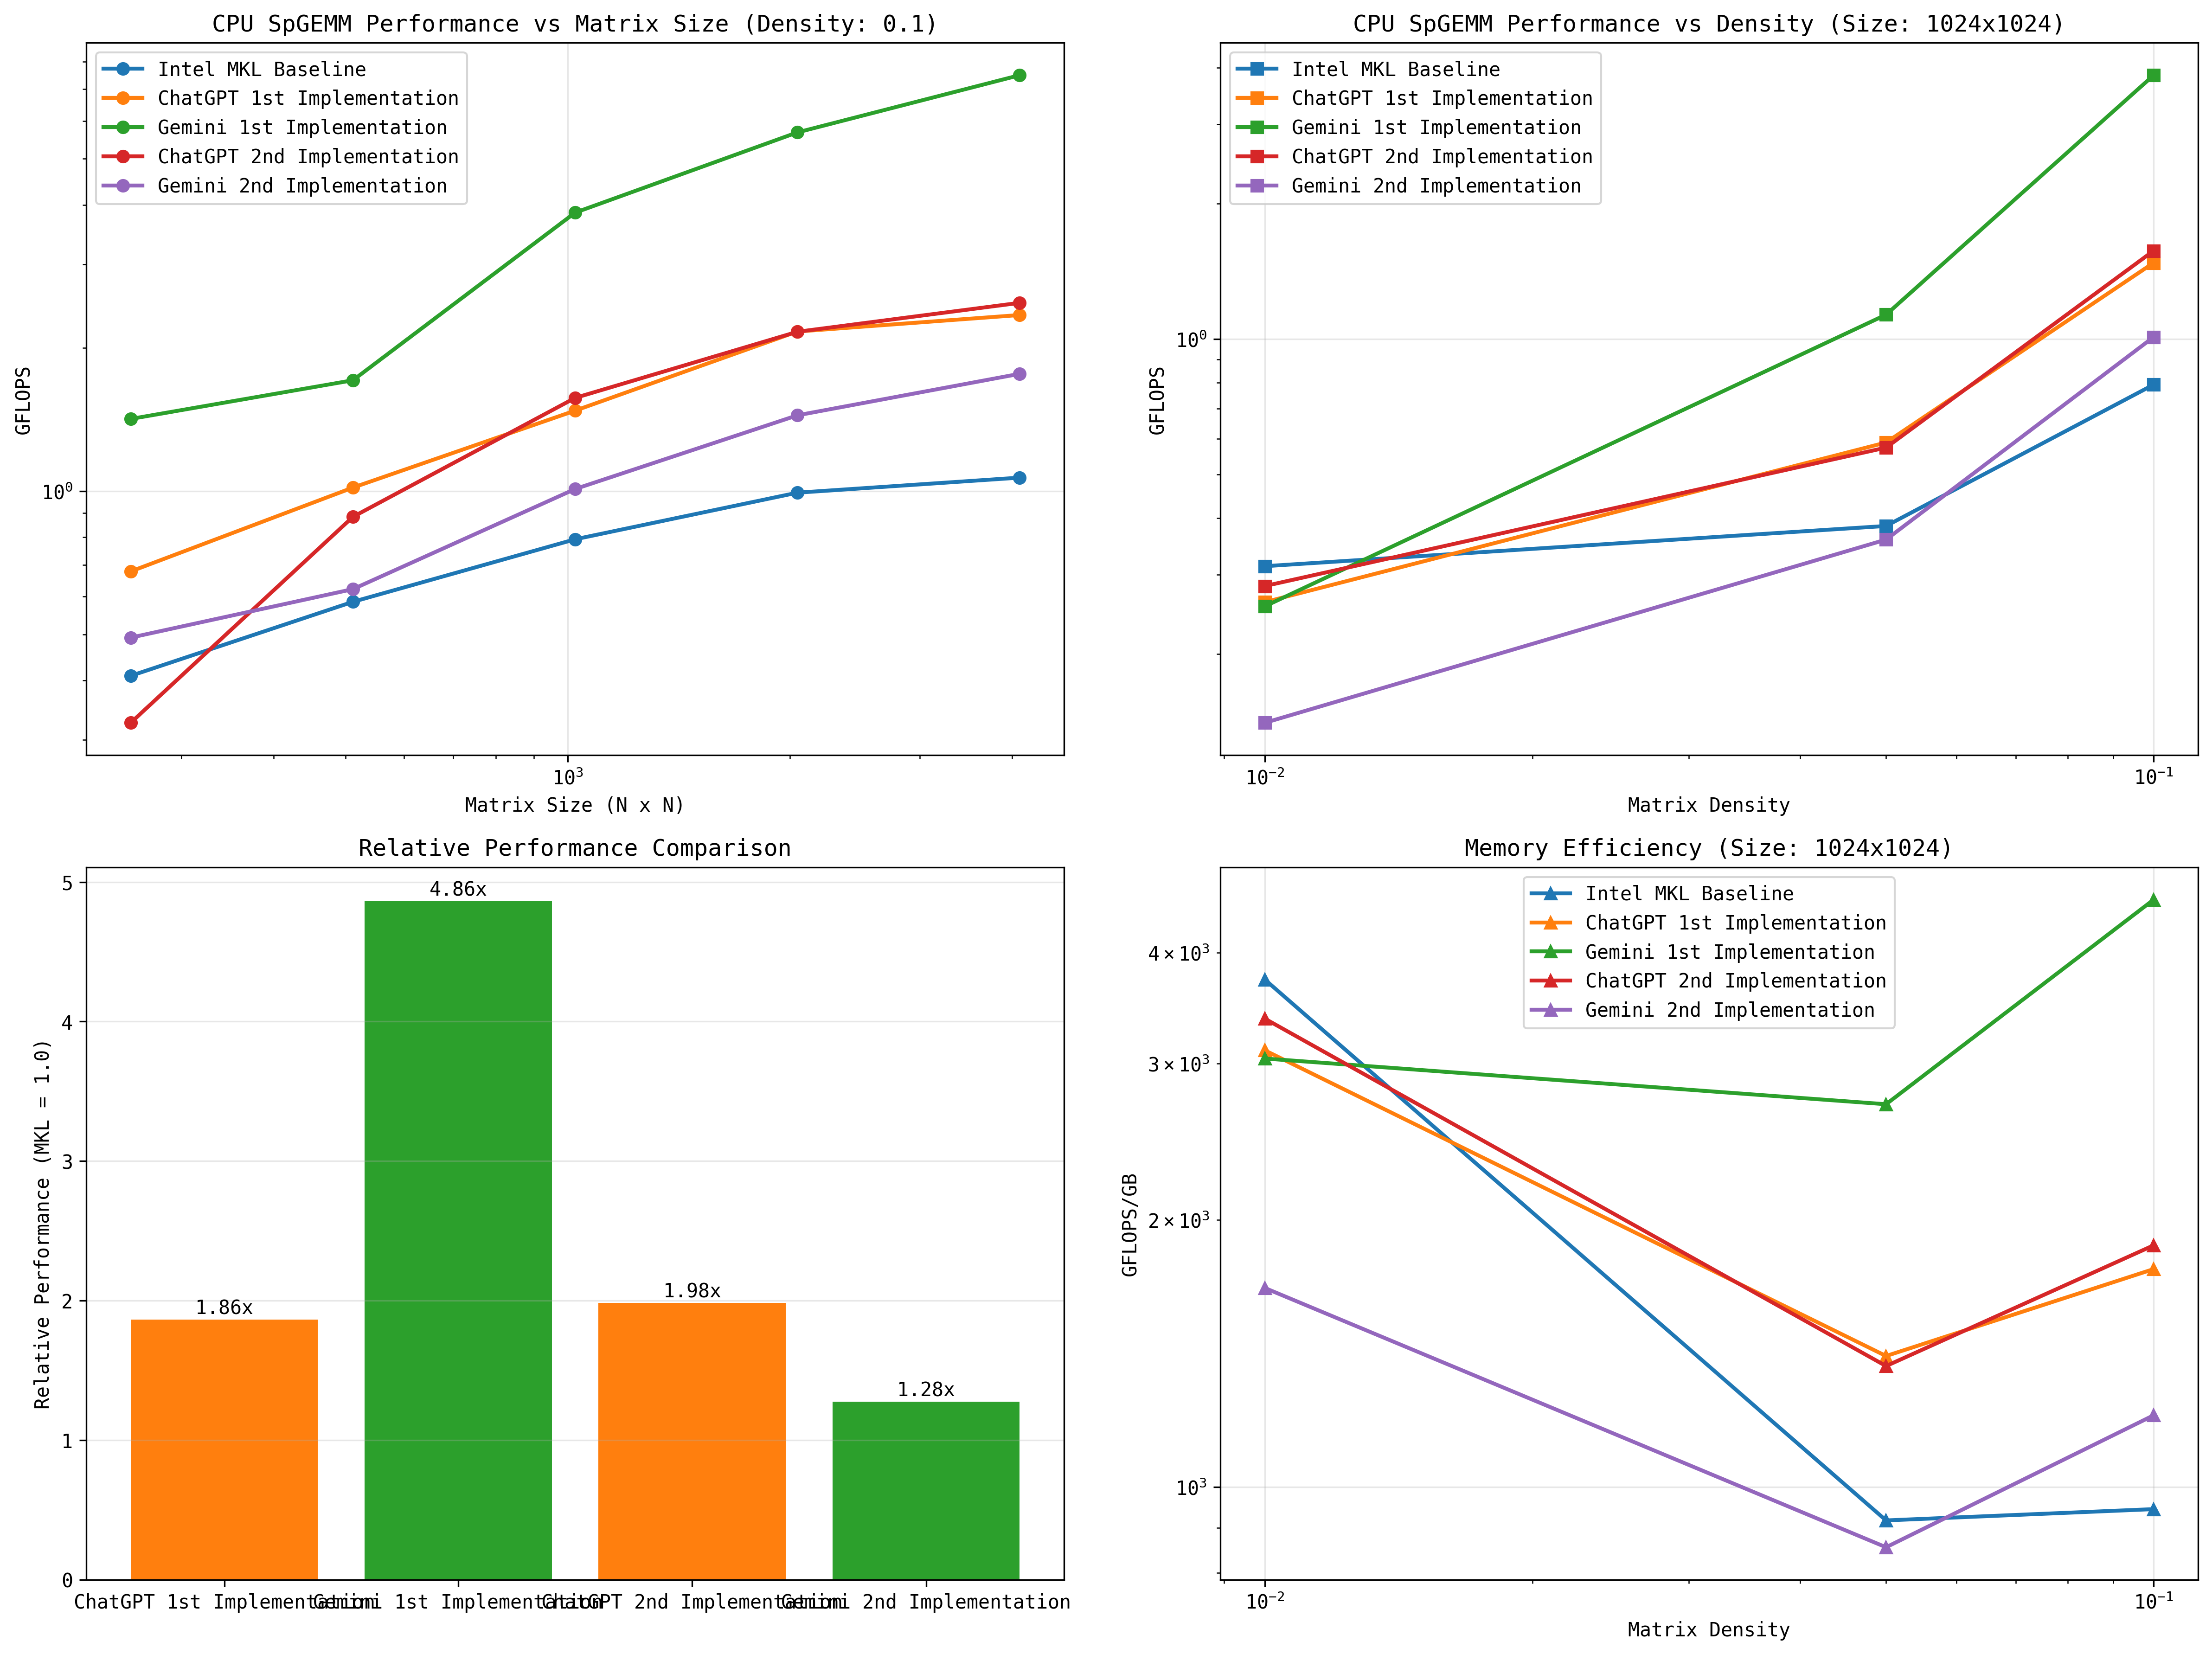

The file beside this chart, header and first rows:
implementation, size, density, time_mean, time_std, time_min, time_max, gflops, operations, total_flops
human_baseline.cpp, 256, 0.01, 9.7e-06, 1.1874342087037915e-06, 9e-06, 1.3e-05, 0.3629, 1760, 3520
human_baseline.cpp, 256, 0.05, 0.000194, 2.2063544592834575e-05, 0.000184, 0.00026, 0.4352, 42216, 84432
human_baseline.cpp, 256, 0.1, 0.0008222, 3.538022046285183e-05, 0.000796, 0.000914, 0.4089, 168118, 336236
human_baseline.cpp, 512, 0.01, 5.160000000000001e-05, 1.588836051957533e-05, 4.4e-05, 9.8e-05, 0.5205, 13429, 26858
human_baseline.cpp, 512, 0.05, 0.002238, 5.081102242624139e-05, 0.0022, 0.002377, 0.2995, 335149, 670298
human_baseline.cpp, 512, 0.1, 0.004585, 8.146901251396126e-05, 0.0045, 0.0048, 0.5852, 1341551, 2683102
human_baseline.cpp, 1024, 0.01, 0.0006855, 8.84590300647706e-06, 0.000673, 0.000705, 0.3131, 107318, 214636
human_baseline.cpp, 1024, 0.05, 0.01397, 2.0709659581944022e-05, 0.01393, 0.01401, 0.3846, 2685858, 5371716
human_baseline.cpp, 1024, 0.1, 0.0271, 0.0004773, 0.02676, 0.0285, 0.7921, 10734290, 21468580
human_baseline.cpp, 2048, 0.01, 0.005987, 0.0001177, 0.005843, 0.006231, 0.2869, 858768, 1717536
human_baseline.cpp, 2048, 0.05, 0.07968, 0.0003836, 0.07899, 0.08042, 0.539, 21474662, 42949324
human_baseline.cpp, 2048, 0.1, 0.1731, 0.0004553, 0.1722, 0.174, 0.9926, 85902235, 171804470
human_baseline.cpp, 4096, 0.01, 0.05437, 0.001057, 0.05363, 0.05742, 0.2529, 6873585, 13747170
human_baseline.cpp, 4096, 0.05, 0.4578, 0.004115, 0.453, 0.4654, 0.7505, 171808457, 343616914
human_baseline.cpp, 4096, 0.1, 1.287, 0.02938, 1.258, 1.351, 1.068, 687196353, 1374392706
chatgpt_2.cpp, 256, 0.01, 0.0003101, 0.0008106, 2.9e-05, 0.002742, 0.01089, 1688, 3376
chatgpt_2.cpp, 256, 0.05, 0.0002273, 4.220189569201838e-06, 0.000222, 0.000235, 0.3684, 41870, 83740
chatgpt_2.cpp, 256, 0.1, 0.0004949, 1.4109925584495492e-05, 0.000477, 0.000533, 0.6779, 167750, 335500
chatgpt_2.cpp, 512, 0.01, 0.0012, 0.002149, 0.000116, 0.005798, 0.0224, 13437, 26874
chatgpt_2.cpp, 512, 0.05, 0.001684, 0.0003199, 0.001498, 0.002547, 0.3989, 335857, 671714
chatgpt_2.cpp, 512, 0.1, 0.00264, 0.0003724, 0.002412, 0.003732, 1.017, 1342627, 2685254
chatgpt_2.cpp, 1024, 0.01, 0.0008216, 2.865030540849434e-05, 0.000802, 0.000898, 0.2605, 107024, 214048
chatgpt_2.cpp, 1024, 0.05, 0.009109, 0.0001655, 0.008851, 0.00941, 0.5893, 2683656, 5367312
chatgpt_2.cpp, 1024, 0.1, 0.01454, 0.001067, 0.01369, 0.01755, 1.477, 10733992, 21467984
chatgpt_2.cpp, 2048, 0.01, 0.007496, 0.0009506, 0.006846, 0.009972, 0.2291, 858766, 1717532
chatgpt_2.cpp, 2048, 0.05, 0.04799, 0.002723, 0.04532, 0.05285, 0.8947, 21467702, 42935404
chatgpt_2.cpp, 2048, 0.1, 0.07932, 0.0005179, 0.07842, 0.08043, 2.166, 85900280, 171800560
chatgpt_2.cpp, 4096, 0.01, 0.05502, 0.000792, 0.05432, 0.05722, 0.2498, 6871126, 13742252
chatgpt_2.cpp, 4096, 0.05, 0.284, 0.001983, 0.2792, 0.2861, 1.21, 171812865, 343625730
chatgpt_2.cpp, 4096, 0.1, 0.5859, 0.01717, 0.5646, 0.6303, 2.346, 687178000, 1374356000
gemini_1.cpp, 256, 0.01, 2.5500000000000003e-05, 1.8027756377319942e-06, 2.2e-05, 2.8e-05, 0.132, 1683, 3366
gemini_1.cpp, 256, 0.05, 0.0007012, 0.001738, 0.000114, 0.005915, 0.1203, 42186, 84372
gemini_1.cpp, 256, 0.1, 0.0002362, 6.523802572120034e-06, 0.000227, 0.000245, 1.418, 167512, 335024
gemini_1.cpp, 512, 0.01, 8.56e-05, 9.340235543068493e-06, 7.2e-05, 0.000102, 0.3146, 13467, 26934
gemini_1.cpp, 512, 0.05, 0.0006472, 2.2639787984872988e-05, 0.000628, 0.000707, 1.037, 335515, 671030
gemini_1.cpp, 512, 0.1, 0.001568, 0.001048, 0.001013, 0.003677, 1.71, 1341230, 2682460
gemini_1.cpp, 1024, 0.01, 0.0008409, 0.001545, 0.000321, 0.005477, 0.255, 107230, 214460
gemini_1.cpp, 1024, 0.05, 0.004737, 0.0007453, 0.004333, 0.006649, 1.133, 2682432, 5364864
gemini_1.cpp, 1024, 0.1, 0.005574, 0.0002417, 0.00544, 0.006289, 3.852, 10734343, 21468686
gemini_1.cpp, 2048, 0.01, 0.002522, 0.0001652, 0.002386, 0.003003, 0.6822, 860399, 1720798
gemini_1.cpp, 2048, 0.05, 0.02593, 0.0003401, 0.02537, 0.02674, 1.657, 21479532, 42959064
gemini_1.cpp, 2048, 0.1, 0.03025, 0.0005753, 0.02989, 0.03195, 5.679, 85903500, 171807000
gemini_1.cpp, 4096, 0.01, 0.02692, 0.001161, 0.02592, 0.03019, 0.5107, 6873503, 13747006
gemini_1.cpp, 4096, 0.05, 0.1201, 0.000752, 0.1192, 0.1219, 2.862, 171801478, 343602956
gemini_1.cpp, 4096, 0.1, 0.1835, 0.0006721, 0.1828, 0.1852, 7.491, 687191484, 1374382968
chatgpt_3.cpp, 256, 0.01, 0.0007998, 0.001558, 2.5e-05, 0.004417, 0.004096, 1638, 3276
chatgpt_3.cpp, 256, 0.05, 0.0006701, 0.001359, 0.000203, 0.004747, 0.1257, 42124, 84248
chatgpt_3.cpp, 256, 0.1, 0.001027, 0.001673, 0.000462, 0.006046, 0.3258, 167245, 334490
chatgpt_3.cpp, 512, 0.01, 0.0001092, 9.897474425326895e-06, 9.9e-05, 0.00013, 0.2424, 13235, 26470
chatgpt_3.cpp, 512, 0.05, 0.002032, 0.001447, 0.001449, 0.006359, 0.3305, 335835, 671670
chatgpt_3.cpp, 512, 0.1, 0.003039, 0.001102, 0.002408, 0.006107, 0.883, 1341603, 2683206
chatgpt_3.cpp, 1024, 0.01, 0.0007604, 1.3124023773218335e-05, 0.000748, 0.000794, 0.2829, 107545, 215090
chatgpt_3.cpp, 1024, 0.05, 0.009346, 0.0002294, 0.009075, 0.009936, 0.5741, 2682954, 5365908
chatgpt_3.cpp, 1024, 0.1, 0.01368, 0.0004005, 0.01341, 0.01485, 1.571, 10742099, 21484198
chatgpt_3.cpp, 2048, 0.01, 0.007295, 0.001331, 0.006565, 0.01109, 0.2354, 858719, 1717438
chatgpt_3.cpp, 2048, 0.05, 0.04558, 0.001766, 0.0442, 0.05021, 0.9422, 21473653, 42947306
chatgpt_3.cpp, 2048, 0.1, 0.07942, 0.005498, 0.07646, 0.09578, 2.163, 85888149, 171776298
chatgpt_3.cpp, 4096, 0.01, 0.05172, 0.001172, 0.05063, 0.05421, 0.2659, 6875317, 13750634
chatgpt_3.cpp, 4096, 0.05, 0.2727, 0.00207, 0.2707, 0.2771, 1.26, 171816005, 343632010
chatgpt_3.cpp, 4096, 0.1, 0.5524, 0.006088, 0.5451, 0.5649, 2.488, 687207594, 1374415188
... 15 more rows
